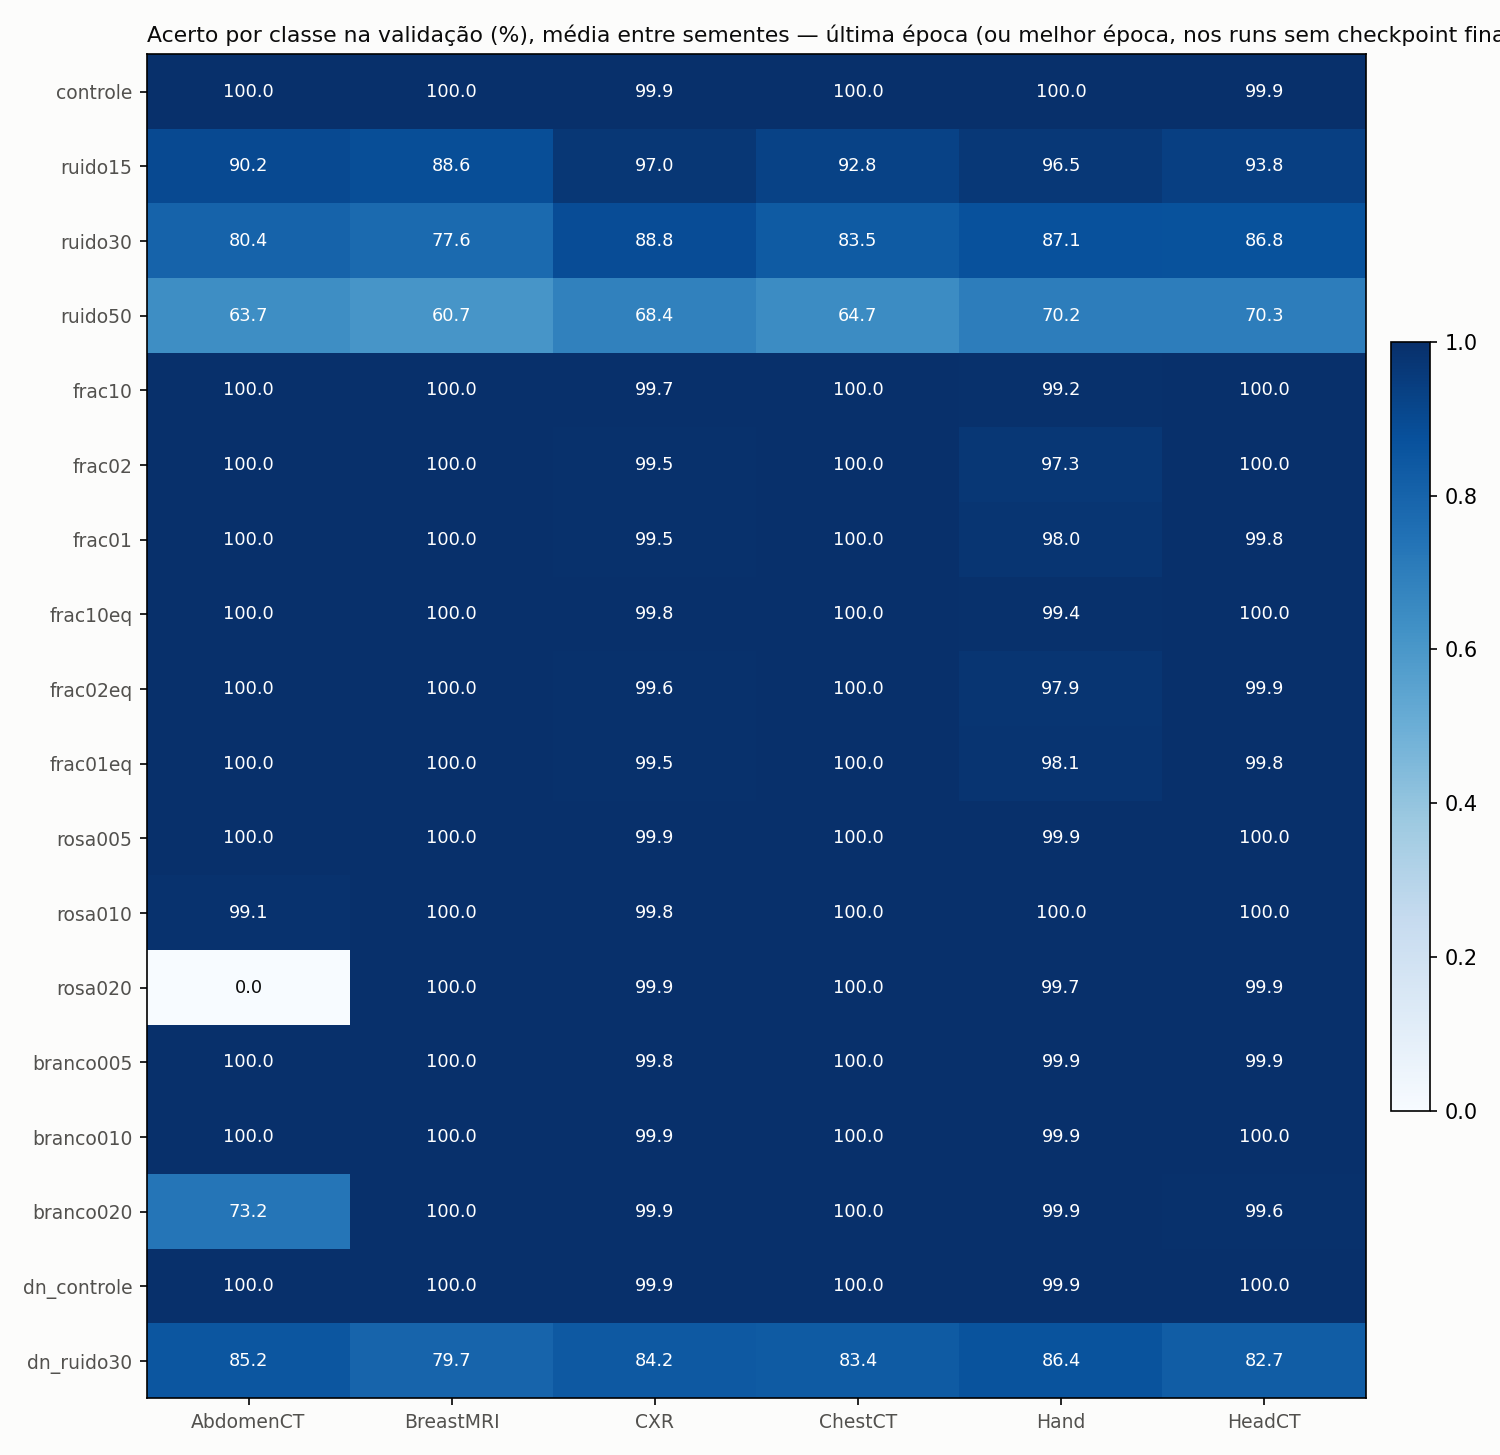

Values plotted in this chart, from the file beside it:
regime, run, semente, momento, epoca, classe, acerto
controle, f6_ctrlpar_seed1, 1, melhor, 46, AbdomenCT, 1.0
controle, f6_ctrlpar_seed1, 1, melhor, 46, BreastMRI, 1.0
controle, f6_ctrlpar_seed1, 1, melhor, 46, CXR, 1.0
controle, f6_ctrlpar_seed1, 1, melhor, 46, ChestCT, 1.0
controle, f6_ctrlpar_seed1, 1, melhor, 46, Hand, 1.0
controle, f6_ctrlpar_seed1, 1, melhor, 46, HeadCT, 1.0
controle, f6_ctrlpar_seed1, 1, final, 60, AbdomenCT, 1.0
controle, f6_ctrlpar_seed1, 1, final, 60, BreastMRI, 1.0
controle, f6_ctrlpar_seed1, 1, final, 60, CXR, 0.999
controle, f6_ctrlpar_seed1, 1, final, 60, ChestCT, 1.0
controle, f6_ctrlpar_seed1, 1, final, 60, Hand, 0.998
controle, f6_ctrlpar_seed1, 1, final, 60, HeadCT, 1.0
controle, f6_ctrlpar_seed101, 101, melhor, 14, AbdomenCT, 1.0
controle, f6_ctrlpar_seed101, 101, melhor, 14, BreastMRI, 1.0
controle, f6_ctrlpar_seed101, 101, melhor, 14, CXR, 1.0
controle, f6_ctrlpar_seed101, 101, melhor, 14, ChestCT, 1.0
controle, f6_ctrlpar_seed101, 101, melhor, 14, Hand, 0.999
controle, f6_ctrlpar_seed101, 101, melhor, 14, HeadCT, 1.0
controle, f6_ctrlpar_seed101, 101, final, 60, AbdomenCT, 1.0
controle, f6_ctrlpar_seed101, 101, final, 60, BreastMRI, 1.0
controle, f6_ctrlpar_seed101, 101, final, 60, CXR, 1.0
controle, f6_ctrlpar_seed101, 101, final, 60, ChestCT, 1.0
controle, f6_ctrlpar_seed101, 101, final, 60, Hand, 0.999
controle, f6_ctrlpar_seed101, 101, final, 60, HeadCT, 1.0
controle, f6_ctrlpar_seed13, 13, melhor, 59, AbdomenCT, 1.0
controle, f6_ctrlpar_seed13, 13, melhor, 59, BreastMRI, 1.0
controle, f6_ctrlpar_seed13, 13, melhor, 59, CXR, 0.999
controle, f6_ctrlpar_seed13, 13, melhor, 59, ChestCT, 1.0
controle, f6_ctrlpar_seed13, 13, melhor, 59, Hand, 1.0
controle, f6_ctrlpar_seed13, 13, melhor, 59, HeadCT, 1.0
controle, f6_ctrlpar_seed13, 13, final, 60, AbdomenCT, 1.0
controle, f6_ctrlpar_seed13, 13, final, 60, BreastMRI, 1.0
controle, f6_ctrlpar_seed13, 13, final, 60, CXR, 0.9981
controle, f6_ctrlpar_seed13, 13, final, 60, ChestCT, 1.0
controle, f6_ctrlpar_seed13, 13, final, 60, Hand, 1.0
controle, f6_ctrlpar_seed13, 13, final, 60, HeadCT, 1.0
controle, f6_ctrlpar_seed202, 202, melhor, 38, AbdomenCT, 1.0
controle, f6_ctrlpar_seed202, 202, melhor, 38, BreastMRI, 1.0
controle, f6_ctrlpar_seed202, 202, melhor, 38, CXR, 0.999
controle, f6_ctrlpar_seed202, 202, melhor, 38, ChestCT, 1.0
controle, f6_ctrlpar_seed202, 202, melhor, 38, Hand, 1.0
controle, f6_ctrlpar_seed202, 202, melhor, 38, HeadCT, 1.0
controle, f6_ctrlpar_seed202, 202, final, 60, AbdomenCT, 1.0
controle, f6_ctrlpar_seed202, 202, final, 60, BreastMRI, 1.0
controle, f6_ctrlpar_seed202, 202, final, 60, CXR, 0.999
controle, f6_ctrlpar_seed202, 202, final, 60, ChestCT, 1.0
controle, f6_ctrlpar_seed202, 202, final, 60, Hand, 1.0
controle, f6_ctrlpar_seed202, 202, final, 60, HeadCT, 0.999
controle, f6_ctrlpar_seed23, 23, melhor, 27, AbdomenCT, 1.0
controle, f6_ctrlpar_seed23, 23, melhor, 27, BreastMRI, 1.0
controle, f6_ctrlpar_seed23, 23, melhor, 27, CXR, 1.0
controle, f6_ctrlpar_seed23, 23, melhor, 27, ChestCT, 1.0
controle, f6_ctrlpar_seed23, 23, melhor, 27, Hand, 1.0
controle, f6_ctrlpar_seed23, 23, melhor, 27, HeadCT, 0.999
controle, f6_ctrlpar_seed23, 23, final, 60, AbdomenCT, 1.0
controle, f6_ctrlpar_seed23, 23, final, 60, BreastMRI, 1.0
controle, f6_ctrlpar_seed23, 23, final, 60, CXR, 0.999
controle, f6_ctrlpar_seed23, 23, final, 60, ChestCT, 1.0
controle, f6_ctrlpar_seed23, 23, final, 60, Hand, 1.0
controle, f6_ctrlpar_seed23, 23, final, 60, HeadCT, 0.999
... 990 more rows
